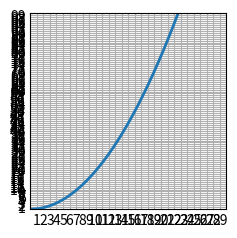

The script that saved this image:
# A test car file

dt = 0.01
t = 0

# define our car
f_motor = 750
mass = 1200
accelleration = f_motor/mass

running = True
velocity = 0
distance = 0

x = []
y = []

while running:
    t = t + dt
    dVelocity = accelleration * dt
    velocity += dVelocity

    dDistancex = velocity * dVelocity
    distance += dDistancex

    x.append(t)
    y.append(distance)



    if distance >100:
    # if t > 3:
        break

print(f'time: {t}, speed: {velocity}, distance: {distance}')

import matplotlib.pyplot as plt
import numpy as np

plt.style.use('_mpl-gallery')

# # make data
# x = t
# y = v

# plot
fig, ax = plt.subplots()

ax.plot(x, y, linewidth=2.0)

ax.set(xlim=(0, 30), xticks=np.arange(1, 30),
       ylim=(0, 100), yticks=np.arange(1, 100))

plt.show()